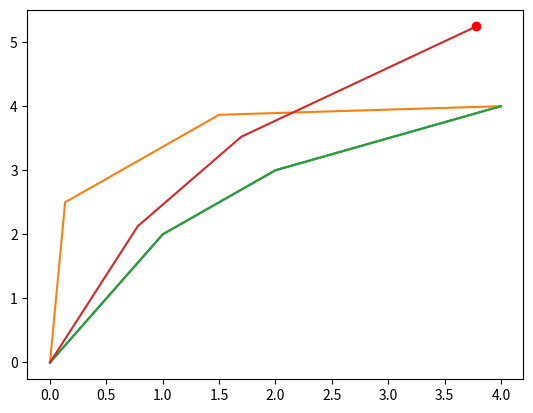

Python code for this plot:
import numpy as np
import matplotlib.pyplot as plt
import copy
from math import *

def bezier_frenet(D0, Ti, Di, t): # D0 is initial lateral error, Di is end lateral error, Ti is longitudinal extension
    p0 = np.array([0, D0])
    p1 = np.array([Ti/2, D0])
    p2 = np.array([Ti/2, Di])
    p3 = np.array([Ti, Di])
    p = (1-(t)/Ti)**3*p0 + 3*(1-(t)/Ti)**2*(t)/Ti*p1 + 3*(1-(t)/Ti)*((t)/Ti)**2*p2 + ((t)/Ti)**3*p3
    return p

point = []
for i in np.arange(0,11):
    p = bezier_frenet(0,10,2,i)
    print(i)
    point.append(p)

point = np.array(point)
# plt.plot(point[:,0],point[:,1])
# plt.show()
print(point)
############################################################################
MAX_ROAD_WIDTH = 3
D_ROAD_W = 0.5
MINT = 4
DT = 1
MAXT = 10
KJ = 1
KD = 1
KT = 1
def cal_frenet_paths(MAX_ROAD_WIDTH,D_ROAD_W, MINT,DT,MAXT,KJ,KD,KT):
    j = 1
    frenet_paths = []
    for di in np.arange(-MAX_ROAD_WIDTH, MAX_ROAD_WIDTH + D_ROAD_W, D_ROAD_W):
        for Ti in np.arange(MINT, MAXT+DT, DT):
            tfp = KT / Ti + KD * abs(di) + KJ * 0
            T = Ti
            D = di
            frenet_paths.append([tfp,T,D])
            j = j + 1
    frenet_paths = np.array(frenet_paths)
    perm = np.argsort(frenet_paths[:,0])
    frenet_paths_index = frenet_paths[perm[0],:]
    return frenet_paths_index
#######################################################test the function
frenet_paths = cal_frenet_paths(MAX_ROAD_WIDTH,D_ROAD_W, MINT,DT,MAXT,KJ,KD,KT)
print(frenet_paths[0],frenet_paths[1],frenet_paths[2])
################################################################################
def ref_generation(p, Location, store):
    '''
    p is n-by-2 matrix.
    location is current index.
    store is waypoint
    output: reference line with lateral offset, which has the same size as p
    '''
    ref = np.zeros((len(p),2))
    for i in range(0,len(p)):
        if Location + i >= len(store):
            break

        heading_ref = store[Location + i, 2]
        if heading_ref >= 0 and heading_ref <= 180:
            ref[i, 0] = store[Location + i, 0] - abs(p[i, 1]) * cos(heading_ref / 180 * pi)
            ref[i, 1] = store[Location + i, 1] + abs(p[i, 1]) * sin(heading_ref / 180 * pi)
        else:
            ref[i, 0] = store[Location + i, 0] - abs(p[i, 1]) * cos((heading_ref - 360) / 180 * pi)
            ref[i, 1] = store[Location + i, 1] + abs(p[i, 1]) * sin((heading_ref - 360) / 180 * pi)
    return ref
#######################################################test the function
Location = 0
store = np.array([[0,0,0],[1,2,30],[2,3,60],[4,4,80]])
p = np.array([[1,0],[2,1],[3,1],[4,0]])
print('store is',store)
print('p is',p)

ref = ref_generation(p, Location, store)
print('ref is',ref)

plt.plot(store[:,0],store[:,1])
plt.plot(ref[:,0],ref[:,1])
plt.show()
#############################################################################################
COND = 1
counter = 0
Location = 0
frenet_paths_index = cal_frenet_paths(MAX_ROAD_WIDTH,D_ROAD_W, MINT,DT,MAXT,KJ,KD,KT)
Di = frenet_paths_index[2]
Ti = frenet_paths_index[1]

s = 0
i = 1
counter_index = Location
p = []
LF_distance = 14
print('storelenght',len(store))
while s < Ti:
    p.append(bezier_frenet(0,10,2, s))
    if counter_index + 1 >= len(store):
        break

    s += sqrt((store[counter_index+1,0] - store[counter_index,0])**2 +\
              (store[counter_index+1,1]-store[counter_index,1])**2)

    counter_index += 1
    print(counter_index)

p = np.array(p)
print('test p is: ',p)

ref  = ref_generation(p, Location, store)
matrix_ref = ref
print('test func ref is: ',ref)
s = 0
while COND ==1:
    s += sqrt((matrix_ref[counter+1, 0]-matrix_ref[counter, 0])**2 +\
        (matrix_ref[counter+1, 1]-matrix_ref[counter, 1])**2)

    if s > LF_distance:
        COND = 2
        break

    counter += 1
    if counter + 1 >= len(matrix_ref):
        COND = 3
        break

LFX = matrix_ref[counter,0]
LFY = matrix_ref[counter,1]

print('LFP is: ',LFX,LFY)

plt.plot(store[:,0],store[:,1])
plt.plot(ref[:,0],ref[:,1])
plt.plot(LFX,LFY,'ro')
plt.show()

traj = np.array([])
print('traj is:',traj)

a = np.array([2,5,1,3])

print(a[0:2])